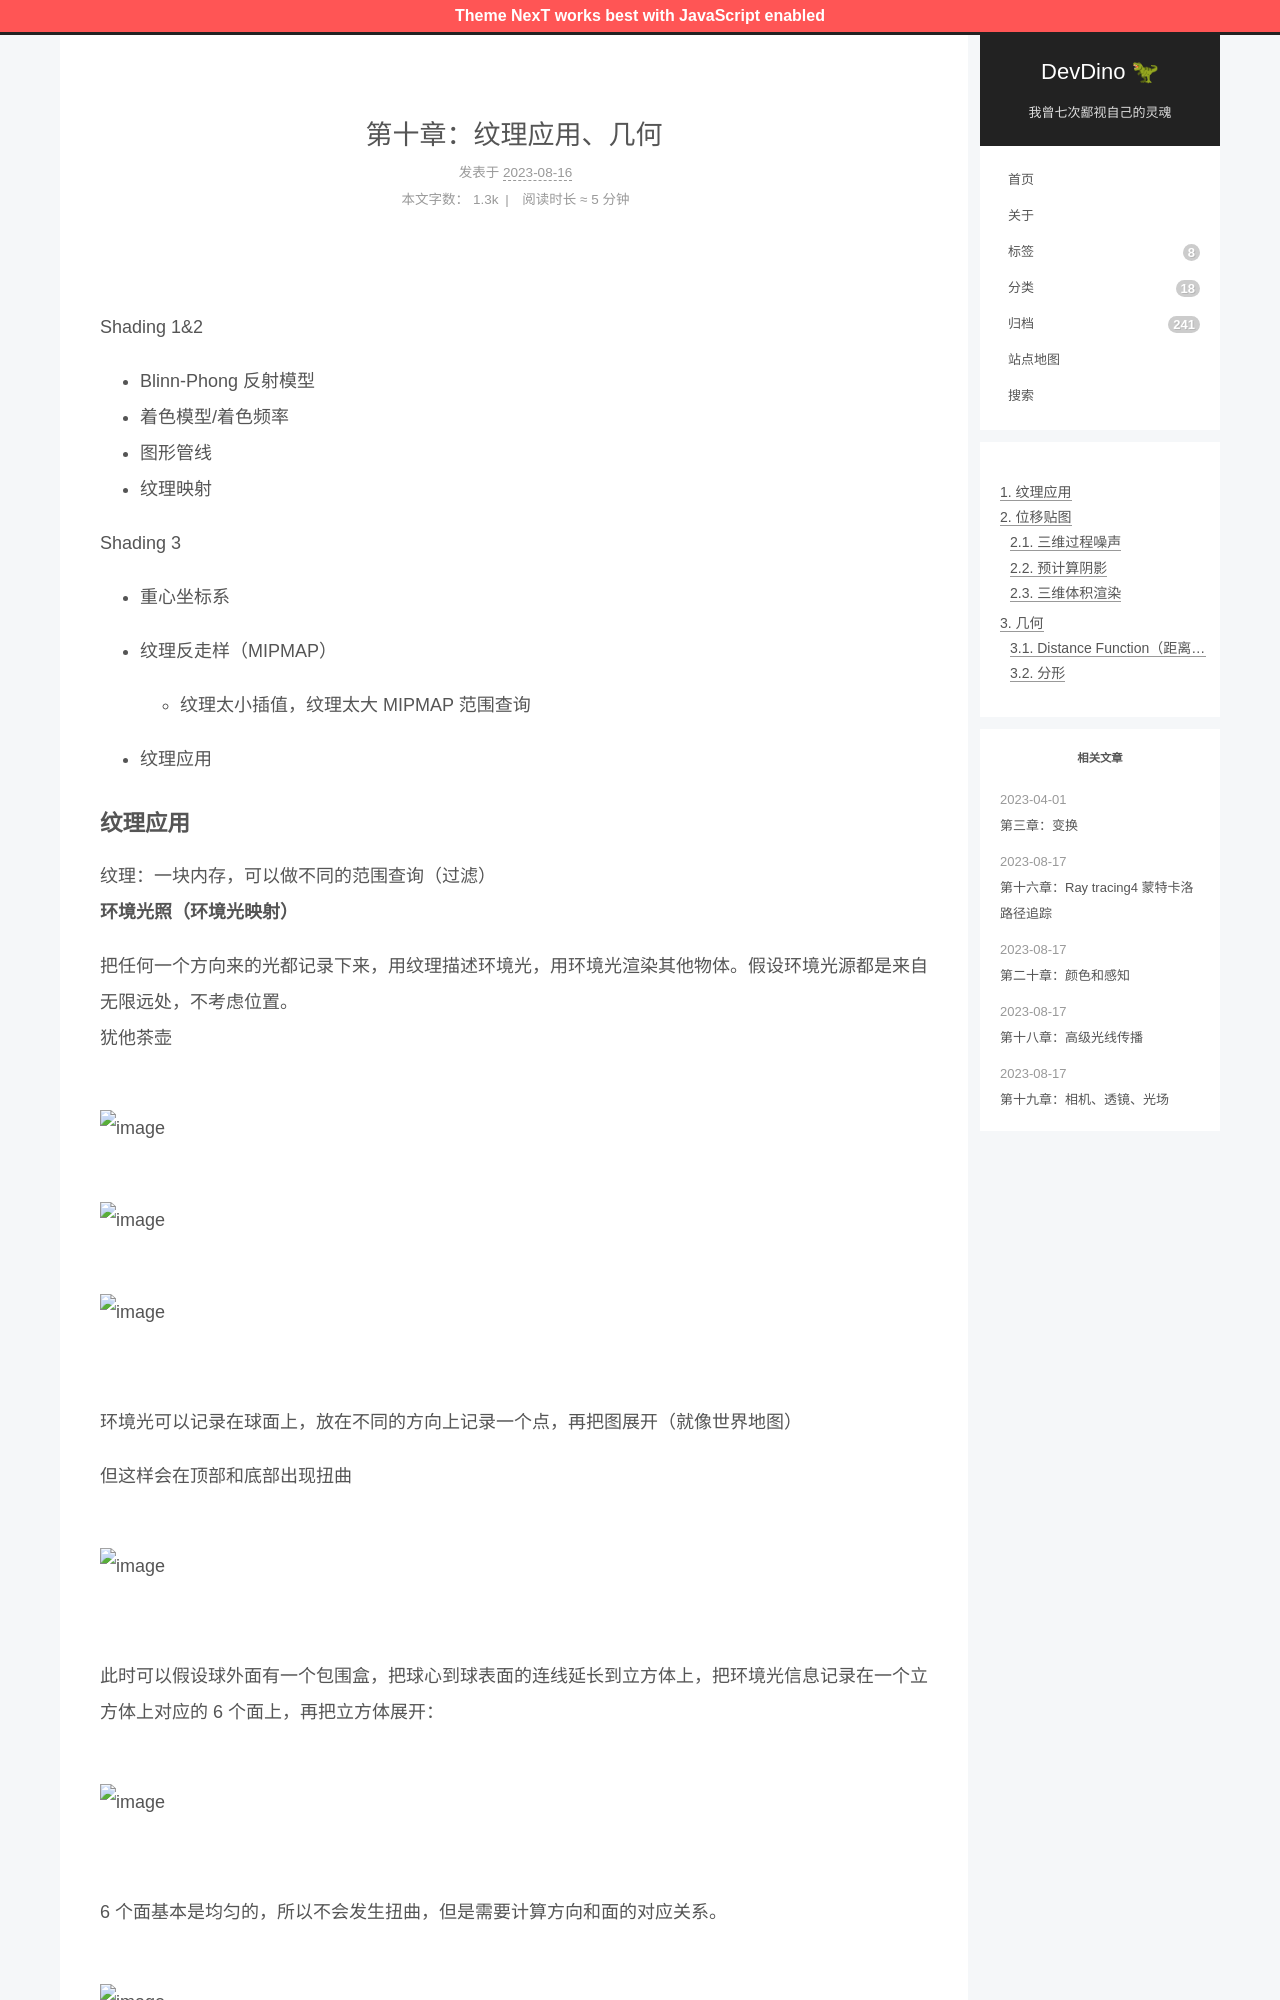

repository: afetmin/blog · page: 第十章：纹理应用、几何/index.html · generator: jekyll

---
title: 第十章：纹理应用、几何
date: 2023-08-16 09:51:18
categories: 图形学
---


<br />Shading 1&2

- Blinn-Phong 反射模型
- 着色模型/着色频率
- 图形管线
- 纹理映射

Shading 3

- 重心坐标系
- 纹理反走样（MIPMAP）

  - 纹理太小插值，纹理太大 MIPMAP 范围查询
- 纹理应用
